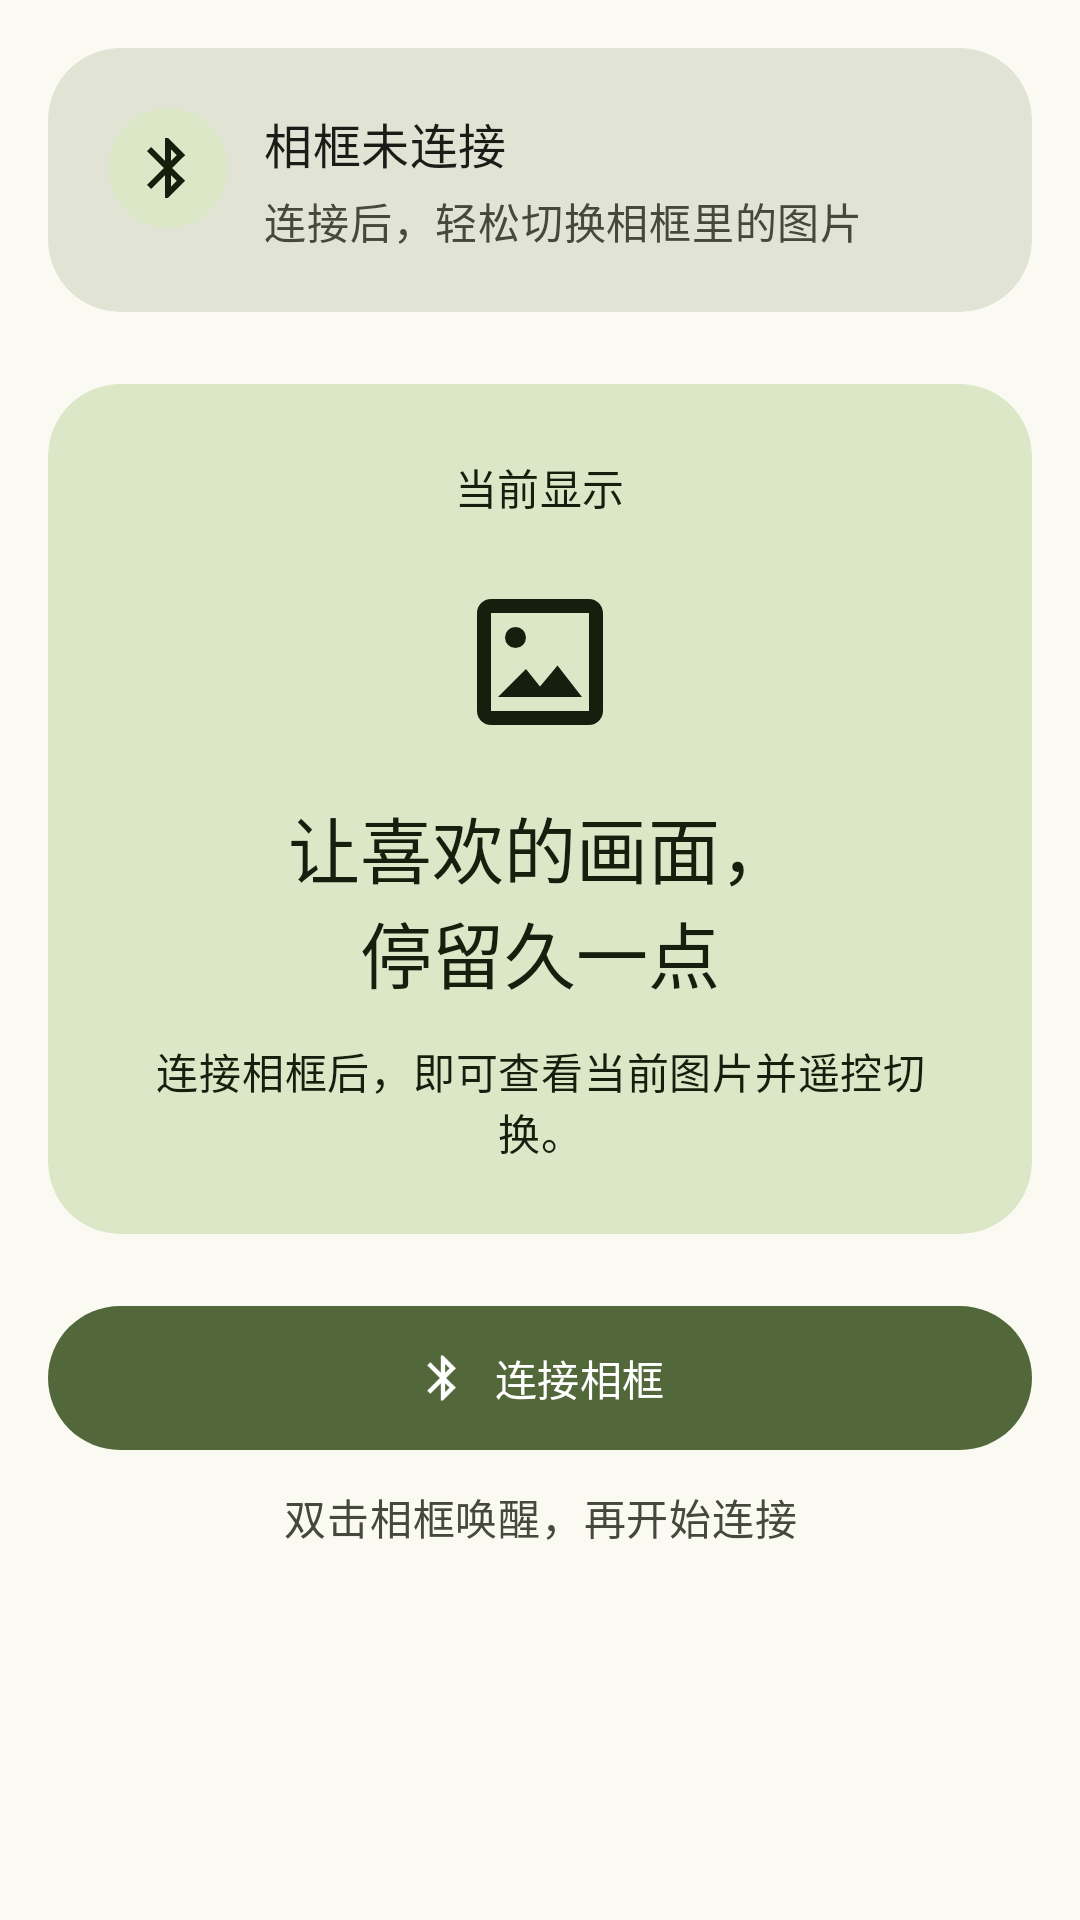

Reconstruct the res/layout file that produces this screen, plus the resources it refers to.
<!-- AndroidManifest.xml: application theme Theme.HueLeaf -->
<!-- res/layout/page_remote.xml -->
<androidx.core.widget.NestedScrollView xmlns:android="http://schemas.android.com/apk/res/android" xmlns:app="http://schemas.android.com/apk/res-auto" android:id="@+id/remote_page" android:layout_width="match_parent" android:layout_height="match_parent" android:fillViewport="true" android:clipToPadding="false">
    <LinearLayout android:layout_width="match_parent" android:layout_height="wrap_content" android:padding="16dp" android:orientation="vertical">
        <com.google.android.material.card.MaterialCardView style="@style/Widget.HueLeaf.Card" android:layout_width="match_parent" android:layout_height="wrap_content" app:cardBackgroundColor="?attr/colorSurfaceVariant">
            <LinearLayout android:layout_width="match_parent" android:layout_height="wrap_content" android:padding="20dp" android:orientation="vertical">
                <RelativeLayout android:layout_width="match_parent" android:layout_height="wrap_content">
                    <ImageView android:id="@+id/device_icon" android:layout_width="40dp" android:layout_height="40dp" android:src="@drawable/ic_bluetooth" android:padding="8dp" android:background="@drawable/bg_icon" android:importantForAccessibility="no" app:tint="?attr/colorOnSecondaryContainer" />
                    <TextView android:id="@+id/device_title" android:layout_toEndOf="@id/device_icon" android:layout_marginStart="12dp" android:layout_width="match_parent" android:layout_height="wrap_content" android:text="@string/device_disconnected" android:textAppearance="@style/TextAppearance.Material3.TitleMedium" android:textColor="?attr/colorOnSurface" />
                    <TextView android:id="@+id/device_detail" android:layout_toEndOf="@id/device_icon" android:layout_below="@id/device_title" android:layout_marginStart="12dp" android:layout_width="match_parent" android:layout_height="wrap_content" android:layout_marginTop="4dp" android:text="@string/device_hint" android:textAppearance="@style/TextAppearance.HueLeaf.Body" />
                </RelativeLayout>
                <TextView android:id="@+id/device_stats" android:layout_width="match_parent" android:layout_height="wrap_content" android:layout_marginTop="16dp" android:textAppearance="@style/TextAppearance.HueLeaf.Label" android:visibility="gone" />
            </LinearLayout>
        </com.google.android.material.card.MaterialCardView>
        <com.google.android.material.card.MaterialCardView style="@style/Widget.HueLeaf.Card" android:layout_width="match_parent" android:layout_height="wrap_content" android:layout_marginTop="24dp" app:cardBackgroundColor="?attr/colorSecondaryContainer">
            <LinearLayout android:layout_width="match_parent" android:layout_height="wrap_content" android:minHeight="264dp" android:padding="24dp" android:gravity="center" android:orientation="vertical">
                <TextView android:layout_width="wrap_content" android:layout_height="wrap_content" android:text="@string/current_display" android:textAppearance="@style/TextAppearance.Material3.LabelLarge" android:textColor="?attr/colorOnSecondaryContainer" />
                <ImageView android:id="@+id/current_icon" android:layout_width="56dp" android:layout_height="56dp" android:layout_marginTop="20dp" android:src="@drawable/ic_frame" android:importantForAccessibility="no" app:tint="?attr/colorOnSecondaryContainer" />
                <TextView android:id="@+id/current_name" android:layout_width="match_parent" android:layout_height="wrap_content" android:layout_marginTop="16dp" android:gravity="center" android:text="@string/await_connection" android:textAppearance="@style/TextAppearance.Material3.HeadlineSmall" android:textColor="?attr/colorOnSecondaryContainer" android:breakStrategy="high_quality" />
                <TextView android:id="@+id/current_position" android:layout_width="match_parent" android:layout_height="wrap_content" android:layout_marginTop="12dp" android:gravity="center" android:text="@string/await_connection_detail" android:textAppearance="@style/TextAppearance.Material3.BodyMedium" android:textColor="?attr/colorOnSecondaryContainer" />
            </LinearLayout>
        </com.google.android.material.card.MaterialCardView>
        <com.google.android.material.button.MaterialButton android:id="@+id/connect" style="@style/Widget.HueLeaf.Button" android:layout_width="match_parent" android:layout_height="wrap_content" android:layout_marginTop="20dp" android:text="@string/connect" app:icon="@drawable/ic_bluetooth" app:iconGravity="textStart" />
        <TextView android:id="@+id/control_hint" android:layout_width="match_parent" android:layout_height="wrap_content" android:layout_marginTop="8dp" android:layout_marginBottom="8dp" android:gravity="center" android:text="@string/wake_hint" android:textAppearance="@style/TextAppearance.HueLeaf.Body" />
        <LinearLayout android:id="@+id/navigation_controls" android:layout_width="match_parent" android:layout_height="wrap_content" android:layout_marginTop="12dp" android:orientation="horizontal" android:visibility="gone">
            <com.google.android.material.button.MaterialButton android:id="@+id/previous" style="@style/Widget.HueLeaf.Button" android:layout_width="0dp" android:layout_height="wrap_content" android:layout_weight="1" android:layout_marginEnd="6dp" android:text="@string/previous" app:icon="@drawable/ic_previous" app:iconGravity="textStart" />
            <com.google.android.material.button.MaterialButton android:id="@+id/next" style="@style/Widget.HueLeaf.Button" android:layout_width="0dp" android:layout_height="wrap_content" android:layout_weight="1" android:layout_marginStart="6dp" android:text="@string/next" app:icon="@drawable/ic_next" app:iconGravity="textEnd" />
        </LinearLayout>
        <com.google.android.material.button.MaterialButton android:id="@+id/refresh" style="@style/Widget.HueLeaf.TonalButton" android:layout_width="match_parent" android:layout_height="wrap_content" android:layout_marginTop="8dp" android:text="@string/refresh" app:icon="@drawable/ic_refresh" app:iconGravity="textStart" android:visibility="gone" />
        <com.google.android.material.button.MaterialButton android:id="@+id/end_session" style="@style/Widget.Material3.Button.TextButton" android:layout_width="match_parent" android:layout_height="wrap_content" android:layout_marginTop="24dp" android:text="@string/end_session" app:icon="@drawable/ic_power" app:iconGravity="textStart" android:visibility="gone" />
    </LinearLayout>
</androidx.core.widget.NestedScrollView>
<!-- resources referenced by this layout -->
<resources>
  <!-- drawable bg_icon (drawable) -->
  <shape xmlns:android="http://schemas.android.com/apk/res/android" android:shape="rectangle">
      <solid android:color="?attr/colorSecondaryContainer" />
      <corners android:radius="20dp" />
  </shape>
  <!-- drawable ic_next (drawable) -->
  <vector xmlns:android="http://schemas.android.com/apk/res/android" android:width="24dp" android:height="24dp" android:viewportWidth="24" android:viewportHeight="24" android:tint="?attr/colorOnSurfaceVariant">
      <path android:fillColor="@android:color/white" android:pathData="M8.59,16.59 10,18 16,12 10,6 8.59,7.41 13.17,12Z" />
  </vector>
  <!-- drawable ic_power (drawable) -->
  <vector xmlns:android="http://schemas.android.com/apk/res/android" android:width="24dp" android:height="24dp" android:viewportWidth="24" android:viewportHeight="24" android:tint="?attr/colorOnSurfaceVariant">
      <path android:fillColor="@android:color/white" android:pathData="M13,3H11V13H13ZM17.83,5.17 16.41,6.59A7,7 0,1 1,7.59 6.59L6.17,5.17A9,9 0,1 0,17.83 5.17Z" />
  </vector>
  <!-- drawable ic_previous (drawable) -->
  <vector xmlns:android="http://schemas.android.com/apk/res/android" android:width="24dp" android:height="24dp" android:viewportWidth="24" android:viewportHeight="24" android:tint="?attr/colorOnSurfaceVariant">
      <path android:fillColor="@android:color/white" android:pathData="M15.41,7.41 14,6 8,12 14,18 15.41,16.59 10.83,12Z" />
  </vector>
  <string name="await_connection">让喜欢的画面，\n停留久一点</string>
  <string name="await_connection_detail">连接相框后，即可查看当前图片并遥控切换。</string>
  <string name="connect">连接相框</string>
  <string name="current_display">当前显示</string>
  <string name="device_disconnected">相框未连接</string>
  <string name="device_hint">连接后，轻松切换相框里的图片</string>
  <string name="end_session">结束遥控并休眠</string>
  <string name="next">下一张</string>
  <string name="previous">上一张</string>
  <string name="refresh">刷新状态与图库</string>
  <string name="wake_hint">双击相框唤醒，再开始连接</string>
  <style name="TextAppearance.HueLeaf.Body" parent="TextAppearance.Material3.BodyMedium">
          <item name="android:textColor">?attr/colorOnSurfaceVariant</item>
      </style>
  <style name="TextAppearance.HueLeaf.Label" parent="TextAppearance.Material3.LabelLarge">
          <item name="android:textColor">?attr/colorOnSurfaceVariant</item>
      </style>
  <style name="Widget.HueLeaf.Button" parent="Widget.Material3.Button">
          <item name="android:minHeight">56dp</item>
          <item name="android:textAllCaps">false</item>
          <item name="android:paddingTop">12dp</item>
          <item name="android:paddingBottom">12dp</item>
      </style>
  <style name="Widget.HueLeaf.Card" parent="Widget.Material3.CardView.Filled">
          <item name="cardCornerRadius">24dp</item>
          <item name="cardElevation">0dp</item>
          <item name="strokeWidth">0dp</item>
      </style>
  <style name="Widget.HueLeaf.TonalButton" parent="Widget.Material3.Button.TonalButton">
          <item name="android:minHeight">56dp</item>
          <item name="android:textAllCaps">false</item>
      </style>
  <color name="hl_primary">#52683A</color>
  <color name="hl_on_primary">#FFFFFF</color>
  <color name="hl_primary_container">#D4EAB7</color>
  <color name="hl_on_primary_container">#102003</color>
  <color name="hl_secondary">#586249</color>
  <color name="hl_on_secondary">#FFFFFF</color>
  <color name="hl_secondary_container">#DCE7C8</color>
  <color name="hl_on_secondary_container">#161E0D</color>
  <color name="hl_surface">#FAFAF2</color>
  <color name="hl_on_surface">#1A1C17</color>
  <color name="hl_surface_variant">#E1E4D5</color>
  <color name="hl_on_surface_variant">#45483D</color>
  <color name="hl_outline">#75796C</color>
</resources>
